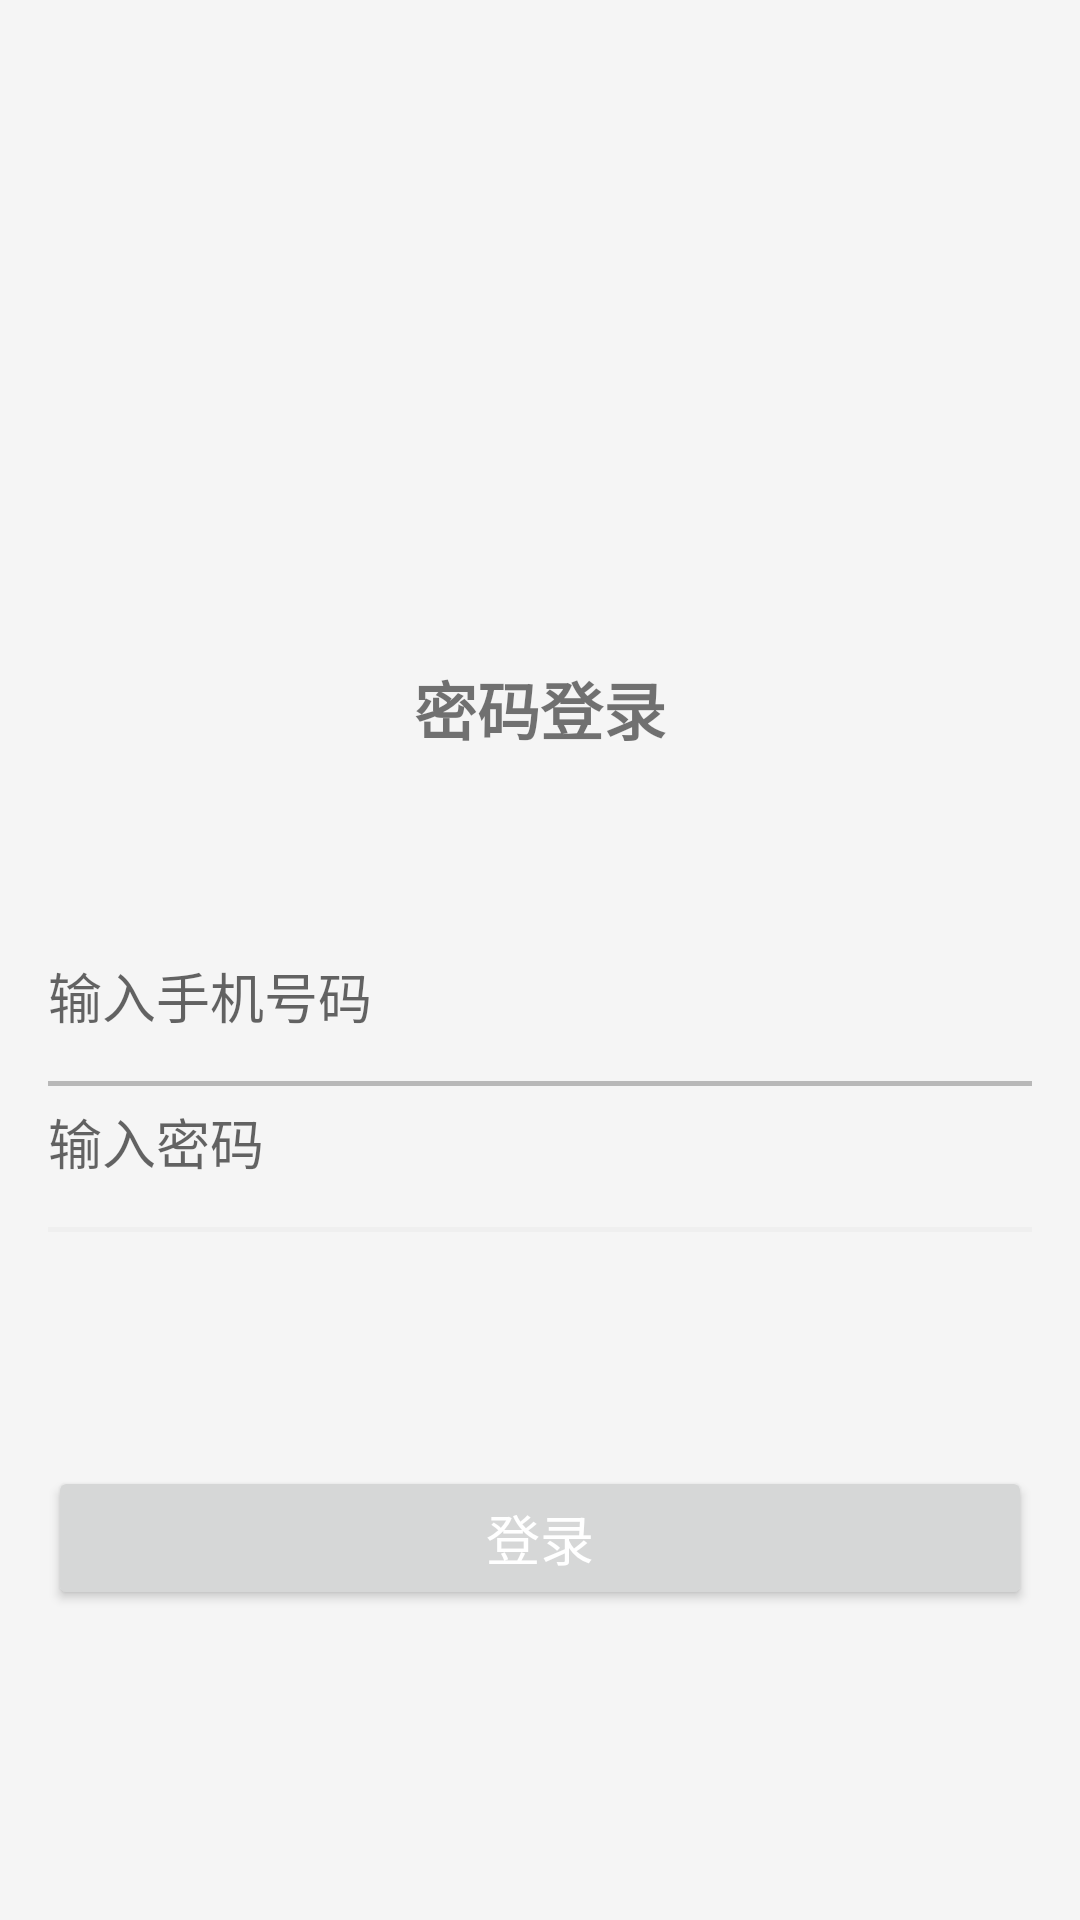

Android layout source for this screen:
<!-- AndroidManifest.xml: activity theme Theme.Enforcement -->
<!-- res/layout/activity_login.xml -->
<?xml version="1.0" encoding="utf-8"?>
<layout xmlns:android="http://schemas.android.com/apk/res/android"
    xmlns:app="http://schemas.android.com/apk/res-auto"
    xmlns:tools="http://schemas.android.com/tools">

    <data>

    </data>

    <androidx.constraintlayout.widget.ConstraintLayout
        android:layout_width="match_parent"
        android:layout_height="match_parent"
        android:orientation="vertical"
        tools:context=".ui.LoginActivity">

        <ImageView
            android:id="@+id/login_bg"
            android:layout_width="match_parent"
            android:layout_height="160.53dp"
            android:scaleType="fitXY"
            app:layout_constraintTop_toTopOf="parent" />

        <ImageView
            android:id="@+id/login_icon_bg"
            android:layout_width="wrap_content"
            android:layout_height="wrap_content"
            android:layout_marginBottom="-30dp"
            android:elevation="3dp"
            android:padding="22dp"
            app:layout_constraintBottom_toBottomOf="@id/login_bg"
            app:layout_constraintEnd_toEndOf="parent"
            app:layout_constraintStart_toStartOf="parent" />


        <TextView
            android:id="@+id/tv_title"
            android:layout_width="wrap_content"
            android:layout_height="wrap_content"
            android:layout_marginTop="30dp"
            android:text="@string/psd_login"
            android:textSize="21sp"
            android:textStyle="bold"
            app:layout_constraintEnd_toEndOf="parent"
            app:layout_constraintStart_toStartOf="parent"
            app:layout_constraintTop_toBottomOf="@id/login_icon_bg" />

        <EditText
            android:id="@+id/et_username"
            android:layout_width="match_parent"
            android:layout_height="37dp"
            android:layout_marginHorizontal="16dp"
            android:layout_marginTop="62dp"
            android:background="@color/transparent"
            android:hint="@string/input_account"
            android:imeOptions="actionNext"
            android:singleLine="true"
            app:layout_constraintTop_toBottomOf="@id/tv_title" />

        <View
            android:id="@+id/view"
            android:layout_width="0dp"
            android:layout_height="1.5dp"
            android:layout_marginTop="10dp"
            android:background="#B8B8B8"
            app:layout_constraintEnd_toEndOf="@id/et_username"
            app:layout_constraintStart_toStartOf="@id/et_username"
            app:layout_constraintTop_toBottomOf="@id/et_username" />

        <androidx.appcompat.widget.LinearLayoutCompat
            android:id="@+id/line_psd"
            android:layout_width="match_parent"
            android:layout_height="wrap_content"
            android:layout_marginHorizontal="16dp"
            app:layout_constraintTop_toBottomOf="@id/view">

            <EditText
                android:id="@+id/et_password"
                android:layout_width="0dp"
                android:layout_height="37dp"
                android:layout_weight="1"
                android:background="@color/transparent"
                android:gravity="center_vertical"
                android:hint="@string/input_psd"
                android:imeOptions="actionDone"
                android:inputType="textPassword"
                android:singleLine="true" />

            <ImageView
                android:id="@+id/iv_visible"
                android:layout_width="wrap_content"
                android:layout_height="wrap_content"
                android:layout_gravity="center_vertical"
                android:padding="5dp"
                android:src="@drawable/ic_invisible"
                android:visibility="gone"
                tools:visibility="visible" />
        </androidx.appcompat.widget.LinearLayoutCompat>

        <View
            android:id="@+id/view1"
            android:layout_width="0dp"
            android:layout_height="1.5dp"
            android:layout_marginTop="10dp"
            android:background="#EFEFEF"
            app:layout_constraintEnd_toEndOf="@id/line_psd"
            app:layout_constraintStart_toStartOf="@id/line_psd"
            app:layout_constraintTop_toBottomOf="@id/line_psd" />

        <Button
            android:id="@+id/login"
            android:layout_width="match_parent"
            android:layout_height="wrap_content"
            android:layout_marginHorizontal="16dp"
            android:layout_marginTop="78dp"
            android:text="@string/login"
            android:textColor="@color/white"
            android:textSize="18sp"
            app:layout_constraintTop_toBottomOf="@id/view1" />


    </androidx.constraintlayout.widget.ConstraintLayout>
</layout>
<!-- resources referenced by this layout -->
<resources>
  <color name="transparent">#00000000</color>
  <color name="white">#ffffff</color>
  <!-- drawable ic_invisible (drawable) -->
  <vector xmlns:android="http://schemas.android.com/apk/res/android"
      android:width="24dp"
      android:height="24dp"
      android:viewportWidth="1024"
      android:viewportHeight="1024">
    <path
        android:fillColor="#FF000000"
        android:pathData="M853.5,451.07c46.59,-34.82 85.5,-76.29 110.59,-123.9 7.17,-13.82 1.54,-31.23 -11.78,-37.89 -6.66,-3.58 -14.34,-4.61 -21.5,-2.05 -7.17,2.05 -13.31,7.17 -16.38,14.34 -62.46,118.27 -223.74,198.14 -401.92,198.14S173.57,419.84 110.59,301.57c-3.58,-6.66 -9.22,-11.78 -16.38,-13.82 -7.17,-2.05 -14.85,-1.54 -21.5,2.05 -14.34,6.66 -19.46,24.58 -11.78,37.89 25.09,47.62 63.49,90.11 110.59,123.9l-107.52,134.14c-6.66,8.7 -8.19,20.48 -3.58,30.21 4.61,9.73 14.85,16.38 25.6,16.38 8.7,0 16.38,-3.58 22.02,-10.75l111.62,-138.75c49.66,27.65 106.5,48.13 167.94,60.42l-71.17,155.14c-6.66,14.34 0,31.23 14.34,37.38 4.1,1.54 8.19,3.07 11.78,3.07 10.75,0 20.99,-6.14 26.11,-16.38l76.8,-170.5c21.5,2.05 44.03,4.1 66.56,4.1 18.43,0 35.84,-1.54 53.25,-3.07l77.31,168.96c3.07,6.66 8.7,12.29 15.87,14.85 7.17,2.56 14.85,2.05 21.5,-1.02 14.34,-6.14 20.48,-23.55 14.34,-37.38l-69.63,-153.6c63.49,-10.24 124.42,-31.74 180.22,-62.98l111.1,138.75c5.63,6.66 13.82,10.75 22.02,10.75 6.14,0 12.29,-2.05 17.41,-6.14 12.29,-9.73 14.34,-27.65 4.61,-39.94l-106.5,-134.14zM853.5,451.07"/>
  </vector>
  <string name="input_account">输入手机号码</string>
  <string name="input_psd">输入密码</string>
  <string name="login">登录</string>
  <string name="psd_login">密码登录</string>
  <style name="Theme.Enforcement" parent="Base.Theme.Enforcement" />
  <style name="Base.Theme.Enforcement" parent="Theme.AppCompat.Light.NoActionBar">
          <item name="colorPrimary">@color/colorPrimary</item>
          <item name="colorPrimaryDark">@color/colorPrimaryDark</item>
          <item name="colorAccent">@color/colorAccent</item>
          <item name="colorControlActivated">#666666</item>
          <item name="android:windowBackground">@color/windowBackground</item>
      </style>
  <color name="colorPrimary">#6200EE</color>
  <color name="colorPrimaryDark">#3700B3</color>
  <color name="colorAccent">#6200EE</color>
  <color name="windowBackground">#f5f5f5</color>
</resources>
